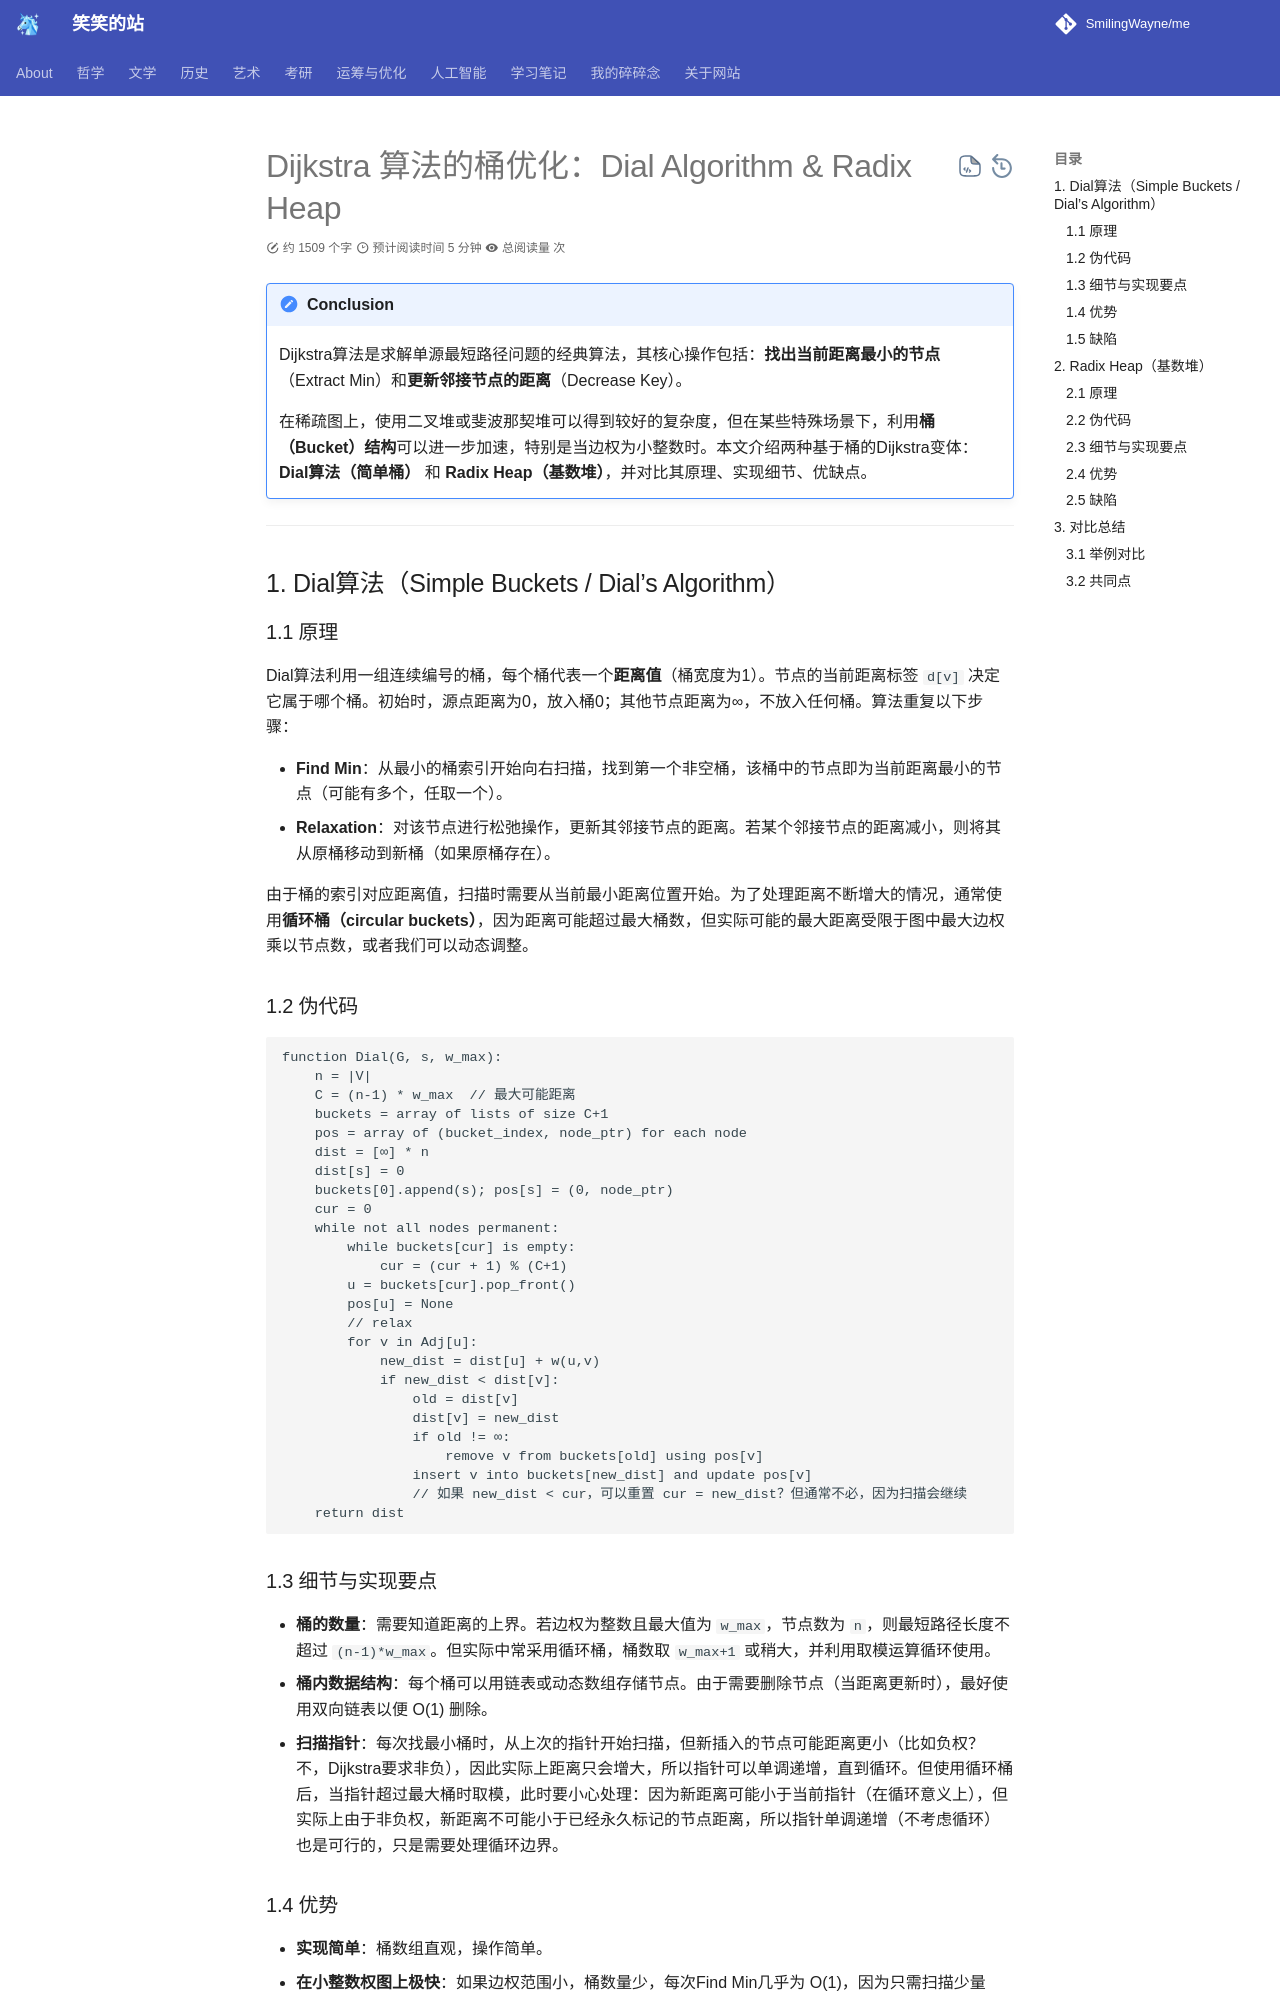

repository: SmilingWayne/me · page: OROpt/OR/ORExercise/Bucket_opt_SPP/index.html · generator: mkdocs

# Dijkstra 算法的桶优化：Dial Algorithm & Radix Heap

!!! note "Conclusion"
    Dijkstra算法是求解单源最短路径问题的经典算法，其核心操作包括：**找出当前距离最小的节点**（Extract Min）和**更新邻接节点的距离**（Decrease Key）。
    
    在稀疏图上，使用二叉堆或斐波那契堆可以得到较好的复杂度，但在某些特殊场景下，利用**桶（Bucket）结构**可以进一步加速，特别是当边权为小整数时。本文介绍两种基于桶的Dijkstra变体：**Dial算法（简单桶）** 和 **Radix Heap（基数堆）**，并对比其原理、实现细节、优缺点。

---

## 1. Dial算法（Simple Buckets / Dial’s Algorithm）

### 1.1 原理

Dial算法利用一组连续编号的桶，每个桶代表一个**距离值**（桶宽度为1）。节点的当前距离标签 `d[v]` 决定它属于哪个桶。初始时，源点距离为0，放入桶0；其他节点距离为∞，不放入任何桶。算法重复以下步骤：

- **Find Min**：从最小的桶索引开始向右扫描，找到第一个非空桶，该桶中的节点即为当前距离最小的节点（可能有多个，任取一个）。
- **Relaxation**：对该节点进行松弛操作，更新其邻接节点的距离。若某个邻接节点的距离减小，则将其从原桶移动到新桶（如果原桶存在）。

由于桶的索引对应距离值，扫描时需要从当前最小距离位置开始。为了处理距离不断增大的情况，通常使用**循环桶（circular buckets）**，因为距离可能超过最大桶数，但实际可能的最大距离受限于图中最大边权乘以节点数，或者我们可以动态调整。

### 1.2 伪代码

```
function Dial(G, s, w_max):
    n = |V|
    C = (n-1) * w_max  // 最大可能距离
    buckets = array of lists of size C+1
    pos = array of (bucket_index, node_ptr) for each node
    dist = [∞] * n
    dist[s] = 0
    buckets[0].append(s); pos[s] = (0, node_ptr)
    cur = 0
    while not all nodes permanent:
        while buckets[cur] is empty:
            cur = (cur + 1) % (C+1)
        u = buckets[cur].pop_front()
        pos[u] = None
        // relax
        for v in Adj[u]:
            new_dist = dist[u] + w(u,v)
            if new_dist < dist[v]:
                old = dist[v]
                dist[v] = new_dist
                if old != ∞:
                    remove v from buckets[old] using pos[v]
                insert v into buckets[new_dist] and update pos[v]
                // 如果 new_dist < cur，可以重置 cur = new_dist？但通常不必，因为扫描会继续
    return dist
```

### 1.3 细节与实现要点

- **桶的数量**：需要知道距离的上界。若边权为整数且最大值为 `w_max`，节点数为 `n`，则最短路径长度不超过 `(n-1)*w_max`。但实际中常采用循环桶，桶数取 `w_max+1` 或稍大，并利用取模运算循环使用。
- **桶内数据结构**：每个桶可以用链表或动态数组存储节点。由于需要删除节点（当距离更新时），最好使用双向链表以便 O(1) 删除。
- **扫描指针**：每次找最小桶时，从上次的指针开始扫描，但新插入的节点可能距离更小（比如负权？不，Dijkstra要求非负），因此实际上距离只会增大，所以指针可以单调递增，直到循环。但使用循环桶后，当指针超过最大桶时取模，此时要小心处理：因为新距离可能小于当前指针（在循环意义上），但实际上由于非负权，新距离不可能小于已经永久标记的节点距离，所以指针单调递增（不考虑循环）也是可行的，只是需要处理循环边界。
